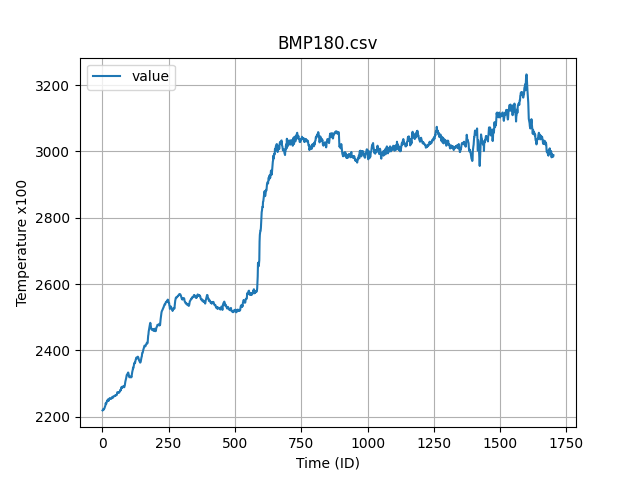

The data file committed next to this chart (first rows):
id, value
1, 2219
2, 2220
3, 2222
4, 2221
5, 2223
6, 2222
7, 2224
8, 2225
9, 2228
10, 2230
11, 2232
12, 2235
13, 2241
14, 2238
15, 2239
16, 2242
17, 2245
18, 2248
19, 2247
20, 2248
21, 2252
22, 2251
23, 2250
24, 2248
25, 2250
26, 2252
27, 2255
28, 2254
29, 2255
30, 2254
31, 2254
32, 2254
33, 2254
34, 2254
35, 2256
36, 2258
37, 2258
38, 2259
39, 2260
40, 2257
41, 2260
42, 2260
43, 2261
44, 2262
45, 2262
46, 2262
47, 2263
48, 2264
49, 2263
50, 2264
51, 2264
52, 2265
53, 2265
54, 2266
55, 2266
56, 2272
57, 2274
58, 2274
59, 2273
60, 2272
... 1,641 more rows
